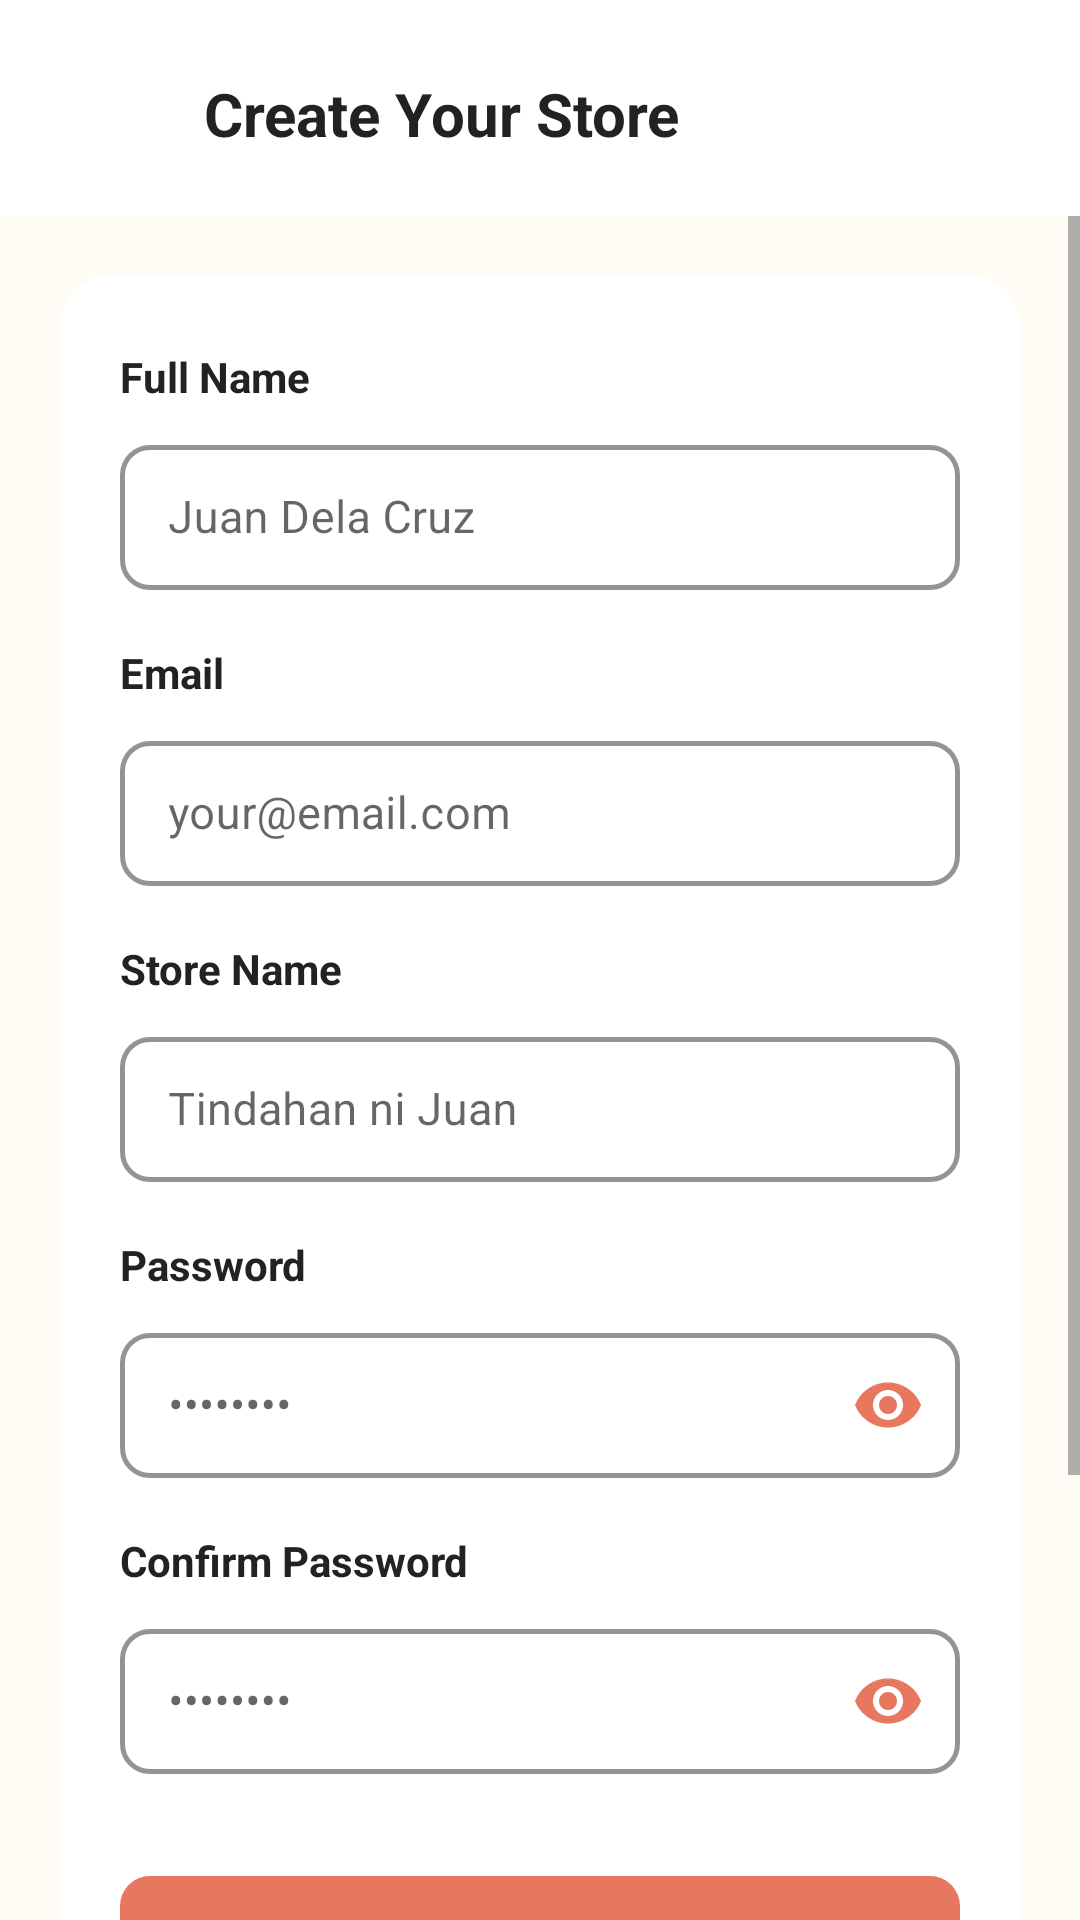

The Android layout XML behind this screen, and the referenced resources:
<!-- AndroidManifest.xml: activity theme Theme.TindaTrackMobile.White -->
<!-- res/layout/activity_owner_register.xml -->
<?xml version="1.0" encoding="utf-8"?>
<LinearLayout xmlns:android="http://schemas.android.com/apk/res/android"
    xmlns:app="http://schemas.android.com/apk/res-auto"
    android:layout_width="match_parent"
    android:layout_height="match_parent"
    android:background="@color/off_white"
    android:orientation="vertical">

    
    <LinearLayout
        android:layout_width="match_parent"
        android:layout_height="wrap_content"
        android:orientation="horizontal"
        android:gravity="center_vertical"
        android:paddingStart="20dp"
        android:paddingEnd="20dp"
        android:paddingTop="20dp"
        android:paddingBottom="16dp"
        android:background="@color/white">

        <ImageView
            android:id="@+id/btnBack"
            android:layout_width="36dp"
            android:layout_height="36dp"
            android:src="@drawable/ic_back"
            android:padding="6dp"
            android:contentDescription="Back"
            android:clickable="true"
            android:focusable="true" />

        <TextView
            android:layout_width="0dp"
            android:layout_height="wrap_content"
            android:layout_weight="1"
            android:text="@string/create_your_store"
            android:textColor="@color/text_primary"
            android:textSize="20sp"
            android:textStyle="bold"
            android:paddingStart="12dp" />
    </LinearLayout>

    
    <ScrollView
        android:layout_width="match_parent"
        android:layout_height="0dp"
        android:layout_weight="1"
        android:fillViewport="true">

        <LinearLayout
            android:layout_width="match_parent"
            android:layout_height="wrap_content"
            android:orientation="vertical"
            android:padding="20dp">

            
            <androidx.cardview.widget.CardView
                android:layout_width="match_parent"
                android:layout_height="wrap_content"
                app:cardCornerRadius="16dp"
                app:cardElevation="0dp">

                <LinearLayout
                    android:layout_width="match_parent"
                    android:layout_height="wrap_content"
                    android:orientation="vertical"
                    android:background="@color/white"
                    android:paddingStart="20dp"
                    android:paddingEnd="20dp"
                    android:paddingTop="24dp"
                    android:paddingBottom="28dp">

                    
                    <TextView
                        android:id="@+id/tvError"
                        android:layout_width="match_parent"
                        android:layout_height="wrap_content"
                        android:background="@drawable/bg_error_banner"
                        android:padding="12dp"
                        android:textColor="@color/error_red"
                        android:textSize="13sp"
                        android:visibility="gone"
                        android:layout_marginBottom="16dp" />

                    
                    <TextView android:layout_width="wrap_content" android:layout_height="wrap_content"
                        android:text="@string/full_name" android:textColor="@color/text_primary"
                        android:textSize="14sp" android:textStyle="bold" android:layout_marginBottom="8dp"/>
                    <com.google.android.material.textfield.TextInputLayout
                        android:id="@+id/tilName" style="@style/TindaInputLayout"
                        android:layout_width="match_parent" android:layout_height="wrap_content"
                        android:layout_marginBottom="18dp">
                        <com.google.android.material.textfield.TextInputEditText
                            android:id="@+id/etName" android:layout_width="match_parent"
                            android:layout_height="wrap_content" android:hint="Juan Dela Cruz"
                            android:inputType="textPersonName" android:textSize="15sp"
                            android:textColor="@color/text_primary"
                            android:paddingTop="14dp" android:paddingBottom="14dp"/>
                    </com.google.android.material.textfield.TextInputLayout>

                    
                    <TextView android:layout_width="wrap_content" android:layout_height="wrap_content"
                        android:text="@string/email" android:textColor="@color/text_primary"
                        android:textSize="14sp" android:textStyle="bold" android:layout_marginBottom="8dp"/>
                    <com.google.android.material.textfield.TextInputLayout
                        android:id="@+id/tilEmail" style="@style/TindaInputLayout"
                        android:layout_width="match_parent" android:layout_height="wrap_content"
                        android:layout_marginBottom="18dp">
                        <com.google.android.material.textfield.TextInputEditText
                            android:id="@+id/etEmail" android:layout_width="match_parent"
                            android:layout_height="wrap_content" android:hint="your@email.com"
                            android:inputType="textEmailAddress" android:textSize="15sp"
                            android:textColor="@color/text_primary"
                            android:paddingTop="14dp" android:paddingBottom="14dp"/>
                    </com.google.android.material.textfield.TextInputLayout>

                    
                    <TextView android:layout_width="wrap_content" android:layout_height="wrap_content"
                        android:text="@string/store_name" android:textColor="@color/text_primary"
                        android:textSize="14sp" android:textStyle="bold" android:layout_marginBottom="8dp"/>
                    <com.google.android.material.textfield.TextInputLayout
                        android:id="@+id/tilStoreName" style="@style/TindaInputLayout"
                        android:layout_width="match_parent" android:layout_height="wrap_content"
                        android:layout_marginBottom="18dp">
                        <com.google.android.material.textfield.TextInputEditText
                            android:id="@+id/etStoreName" android:layout_width="match_parent"
                            android:layout_height="wrap_content" android:hint="Tindahan ni Juan"
                            android:inputType="textCapWords" android:textSize="15sp"
                            android:textColor="@color/text_primary"
                            android:paddingTop="14dp" android:paddingBottom="14dp"/>
                    </com.google.android.material.textfield.TextInputLayout>

                    
                    <TextView android:layout_width="wrap_content" android:layout_height="wrap_content"
                        android:text="@string/password" android:textColor="@color/text_primary"
                        android:textSize="14sp" android:textStyle="bold" android:layout_marginBottom="8dp"/>
                    <com.google.android.material.textfield.TextInputLayout
                        android:id="@+id/tilPassword" style="@style/TindaInputLayout"
                        android:layout_width="match_parent" android:layout_height="wrap_content"
                        app:endIconMode="password_toggle" app:endIconTint="@color/coral"
                        android:layout_marginBottom="18dp">
                        <com.google.android.material.textfield.TextInputEditText
                            android:id="@+id/etPassword" android:layout_width="match_parent"
                            android:layout_height="wrap_content" android:hint="••••••••"
                            android:inputType="textPassword" android:textSize="15sp"
                            android:textColor="@color/text_primary"
                            android:paddingTop="14dp" android:paddingBottom="14dp"/>
                    </com.google.android.material.textfield.TextInputLayout>

                    
                    <TextView android:layout_width="wrap_content" android:layout_height="wrap_content"
                        android:text="@string/confirm_password" android:textColor="@color/text_primary"
                        android:textSize="14sp" android:textStyle="bold" android:layout_marginBottom="8dp"/>
                    <com.google.android.material.textfield.TextInputLayout
                        android:id="@+id/tilConfirmPassword" style="@style/TindaInputLayout"
                        android:layout_width="match_parent" android:layout_height="wrap_content"
                        app:endIconMode="password_toggle" app:endIconTint="@color/coral"
                        android:layout_marginBottom="28dp">
                        <com.google.android.material.textfield.TextInputEditText
                            android:id="@+id/etConfirmPassword" android:layout_width="match_parent"
                            android:layout_height="wrap_content" android:hint="••••••••"
                            android:inputType="textPassword" android:textSize="15sp"
                            android:textColor="@color/text_primary"
                            android:paddingTop="14dp" android:paddingBottom="14dp"/>
                    </com.google.android.material.textfield.TextInputLayout>

                    
                    <com.google.android.material.button.MaterialButton
                        android:id="@+id/btnCreateStore"
                        style="@style/TindaButton"
                        android:layout_width="match_parent"
                        android:layout_height="wrap_content"
                        android:text="@string/create_store"
                        android:layout_marginBottom="20dp"/>

                    
                    <LinearLayout android:layout_width="match_parent" android:layout_height="wrap_content"
                        android:orientation="horizontal" android:gravity="center_vertical"
                        android:layout_marginBottom="16dp">
                        <View android:layout_width="0dp" android:layout_height="1dp"
                            android:layout_weight="1" android:background="@color/divider"/>
                        <TextView android:layout_width="wrap_content" android:layout_height="wrap_content"
                            android:text="@string/or" android:textColor="@color/text_hint"
                            android:textSize="13sp" android:paddingStart="16dp" android:paddingEnd="16dp"/>
                        <View android:layout_width="0dp" android:layout_height="1dp"
                            android:layout_weight="1" android:background="@color/divider"/>
                    </LinearLayout>

                    
                    <com.google.android.material.button.MaterialButton
                        android:id="@+id/btnGoogle"
                        style="@style/TindaButtonOutlined"
                        android:layout_width="match_parent"
                        android:layout_height="wrap_content"
                        android:text="@string/sign_up_with_google"
                        app:icon="@drawable/ic_google"
                        app:iconGravity="textStart"
                        app:iconPadding="10dp"
                        app:iconTint="@null"/>

                </LinearLayout>
            </androidx.cardview.widget.CardView>

        </LinearLayout>
    </ScrollView>

</LinearLayout>
<!-- resources referenced by this layout -->
<resources>
  <color name="coral">#E7775F</color>
  <color name="divider">#E5E7EB</color>
  <color name="error_red">#DC2626</color>
  <color name="off_white">#FFFCF6</color>
  <color name="text_hint">#9CA3AF</color>
  <color name="text_primary">#222222</color>
  <color name="white">#FFFFFF</color>
  <!-- drawable bg_error_banner (drawable) -->
  <?xml version="1.0" encoding="utf-8"?>
  <shape xmlns:android="http://schemas.android.com/apk/res/android">
      <solid android:color="#FEF2F2"/>
      <corners android:radius="8dp"/>
      <stroke android:width="1dp" android:color="#FECACA"/>
  </shape>
  <string name="confirm_password">Confirm Password</string>
  <string name="create_store">Create Store</string>
  <string name="create_your_store">Create Your Store</string>
  <string name="email">Email</string>
  <string name="full_name">Full Name</string>
  <string name="or">Or</string>
  <string name="password">Password</string>
  <string name="sign_up_with_google">Sign up with Google</string>
  <string name="store_name">Store Name</string>
  <style name="TindaButton" parent="Widget.MaterialComponents.Button">
          <item name="backgroundTint">@color/coral</item>
          <item name="android:textColor">@color/white</item>
          <item name="android:textSize">16sp</item>
          <item name="android:letterSpacing">0.01</item>
          <item name="android:fontFamily">sans-serif-medium</item>
          <item name="cornerRadius">10dp</item>
          <item name="android:paddingTop">14dp</item>
          <item name="android:paddingBottom">14dp</item>
          <item name="elevation">0dp</item>
          <item name="android:stateListAnimator">@null</item>
      </style>
  <style name="TindaButtonOutlined" parent="Widget.MaterialComponents.Button.OutlinedButton">
          <item name="strokeColor">@color/input_stroke</item>
          <item name="strokeWidth">1.5dp</item>
          <item name="android:textColor">@color/text_primary</item>
          <item name="android:textSize">15sp</item>
          <item name="cornerRadius">10dp</item>
          <item name="android:paddingTop">13dp</item>
          <item name="android:paddingBottom">13dp</item>
          <item name="backgroundTint">@color/white</item>
          <item name="elevation">0dp</item>
          <item name="android:stateListAnimator">@null</item>
          <item name="iconTint">@null</item>
      </style>
  <style name="TindaInputLayout" parent="Widget.MaterialComponents.TextInputLayout.OutlinedBox">
          <item name="boxBackgroundColor">@color/white</item>
          <item name="boxStrokeColor">@color/input_stroke</item>
          <item name="boxStrokeWidth">1.5dp</item>
          <item name="boxCornerRadiusTopStart">10dp</item>
          <item name="boxCornerRadiusTopEnd">10dp</item>
          <item name="boxCornerRadiusBottomStart">10dp</item>
          <item name="boxCornerRadiusBottomEnd">10dp</item>
          <item name="hintTextColor">@color/text_hint</item>
          <item name="android:paddingTop">0dp</item>
          <item name="endIconTint">@color/coral</item>
      </style>
  <style name="Theme.TindaTrackMobile.White" parent="Theme.MaterialComponents.Light.NoActionBar">
          <item name="colorPrimary">@color/coral</item>
          <item name="colorPrimaryDark">@color/coral_dark</item>
          <item name="colorAccent">@color/coral</item>
          <item name="android:windowBackground">@color/off_white</item>
          <item name="android:statusBarColor">@color/white</item>
          <item name="android:windowLightStatusBar">true</item>
          <item name="android:navigationBarColor">@color/white</item>
      </style>
  <color name="input_stroke">#E5E7EB</color>
  <color name="coral_dark">#C95F4A</color>
</resources>
